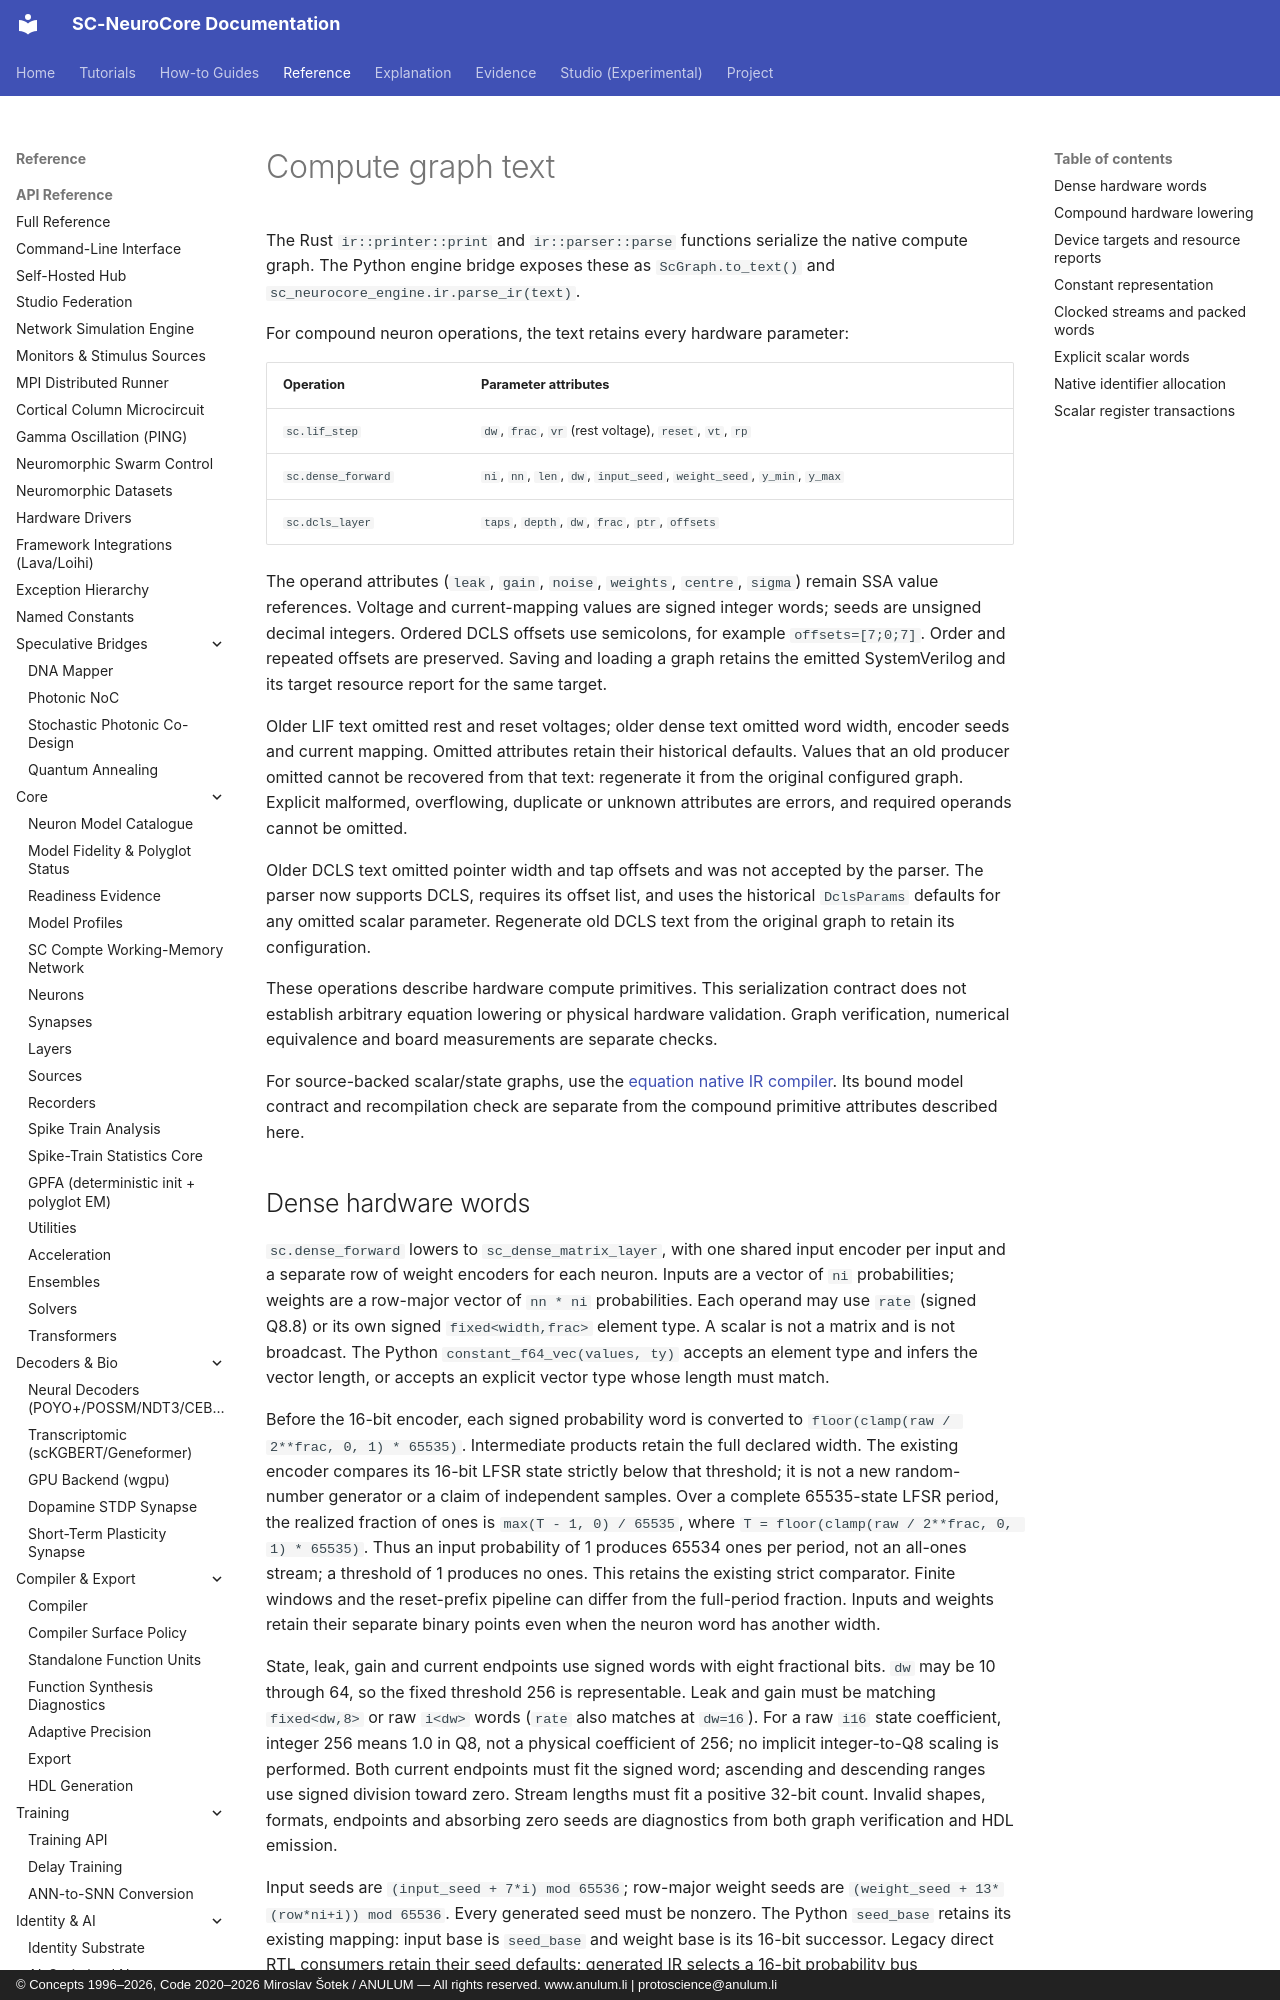

repository: anulum/sc-neurocore · page: api/sc-ir/index.html · generator: mkdocs · copyright: © Concepts 1996–2026, Code 2020–2026 Miroslav Šotek / ANULUM — All rights reserved. www.anulum.li | protoscience@anulum.li

<!--
SPDX-License-Identifier: AGPL-3.0-or-later
Commercial license available
© Concepts 1996–2026 Miroslav Šotek. All rights reserved.
© Code 2020–2026 Miroslav Šotek. All rights reserved.
ORCID: 0009-0009-3560-0851
Contact: www.anulum.li | protoscience@anulum.li
SC-NeuroCore — Compute graph text and hardware parameter preservation
-->

# Compute graph text

The Rust `ir::printer::print` and `ir::parser::parse` functions serialize
the native compute graph. The Python engine bridge exposes these as
`ScGraph.to_text()` and `sc_neurocore_engine.ir.parse_ir(text)`.

For compound neuron operations, the text retains every hardware parameter:

| Operation | Parameter attributes |
|---|---|
| `sc.lif_step` | `dw`, `frac`, `vr` (rest voltage), `reset`, `vt`, `rp` |
| `sc.dense_forward` | `ni`, `nn`, `len`, `dw`, `input_seed`, `weight_seed`, `y_min`, `y_max` |
| `sc.dcls_layer` | `taps`, `depth`, `dw`, `frac`, `ptr`, `offsets` |

The operand attributes (`leak`, `gain`, `noise`, `weights`, `centre`,
`sigma`) remain SSA value references. Voltage and current-mapping values
are signed integer words; seeds are unsigned decimal integers. Ordered DCLS
offsets use semicolons, for example `offsets=[7;0;7]`. Order and repeated
offsets are preserved. Saving and loading a graph retains the emitted
SystemVerilog and its target resource report for the same target.

Older LIF text omitted rest and reset voltages; older dense text omitted
word width, encoder seeds and current mapping. Omitted attributes retain
their historical defaults. Values that an old producer omitted cannot be
recovered from that text: regenerate it from the original configured graph.
Explicit malformed, overflowing, duplicate or unknown attributes are errors,
and required operands cannot be omitted.

Older DCLS text omitted pointer width and tap offsets and was not accepted
by the parser. The parser now supports DCLS, requires its offset list, and
uses the historical `DclsParams` defaults for any omitted scalar parameter.
Regenerate old DCLS text from the original graph to retain its configuration.

These operations describe hardware compute primitives. This serialization
contract does not establish arbitrary equation lowering or physical hardware
validation. Graph verification, numerical equivalence and board measurements
are separate checks.

For source-backed scalar/state graphs, use the
[equation native IR compiler](equation-native-ir.md). Its bound model contract
and recompilation check are separate from the compound primitive attributes
described here.
